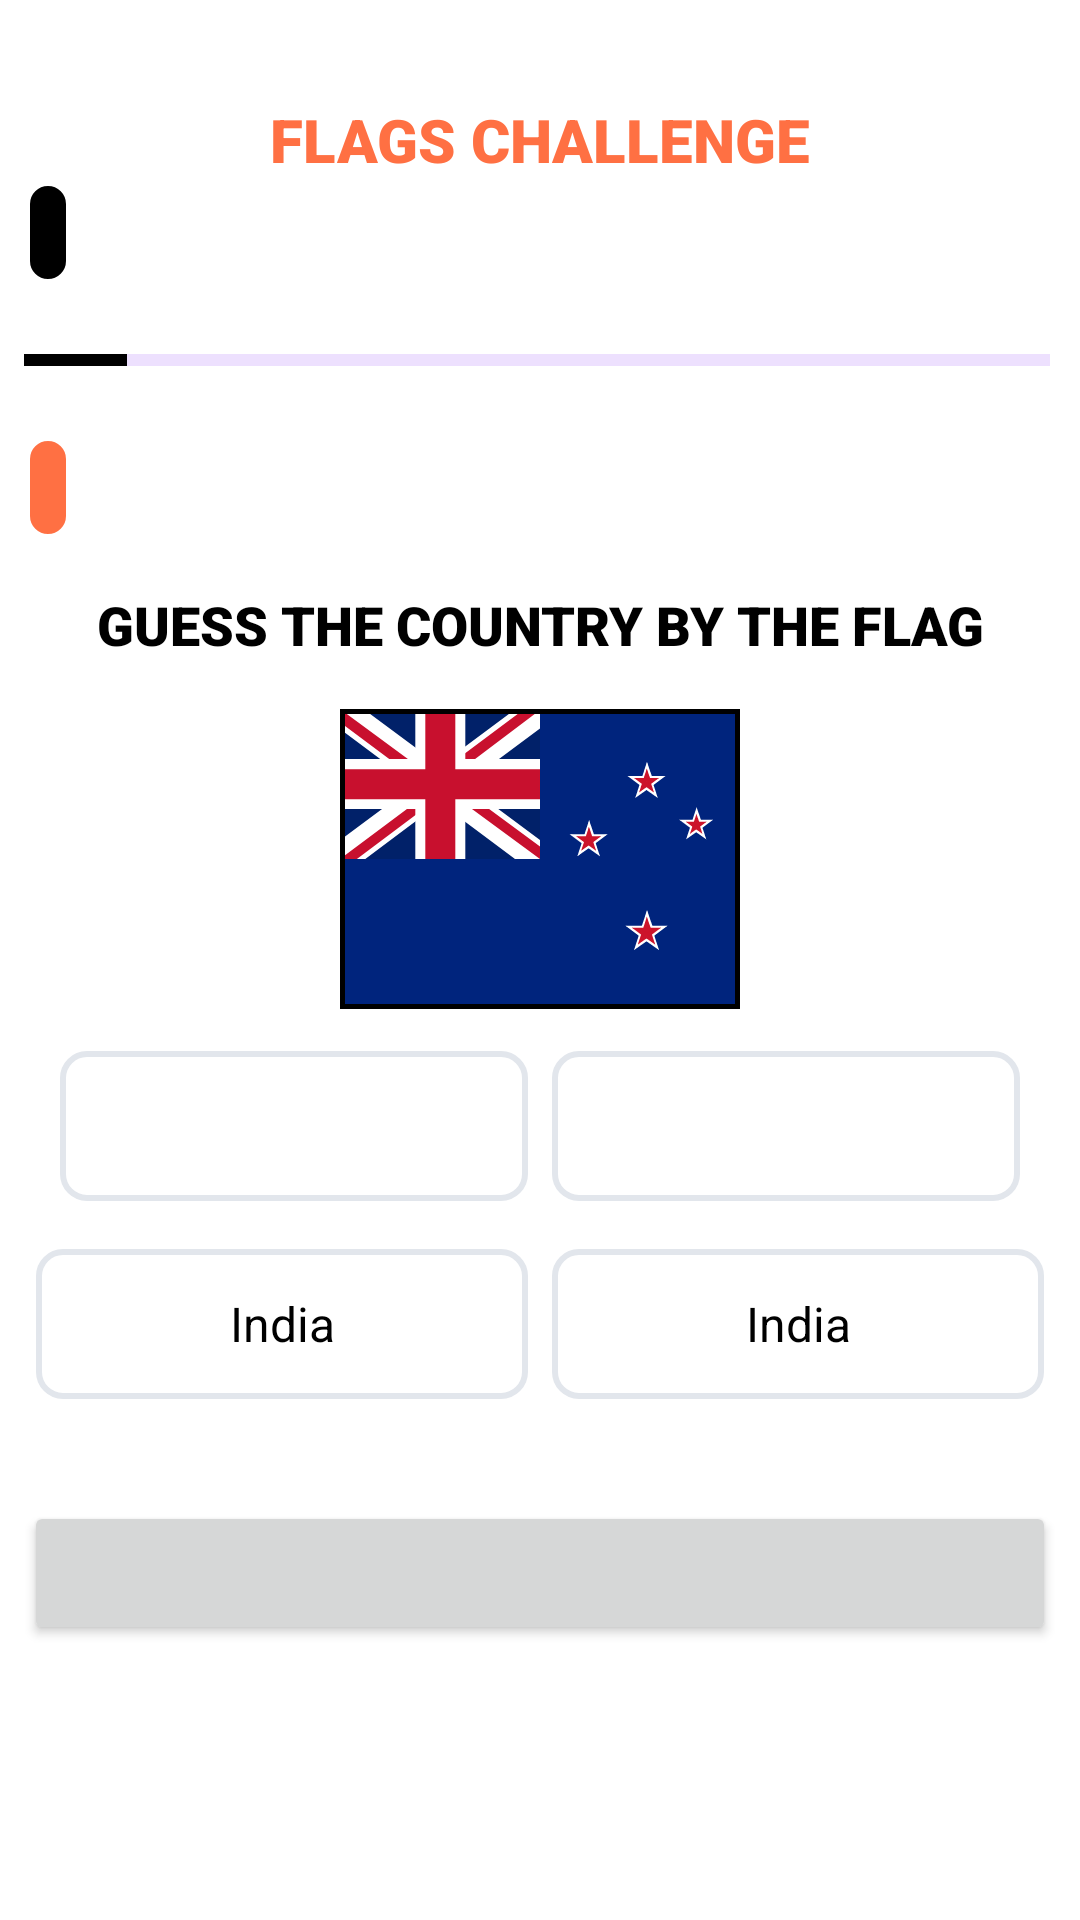

The Android layout XML behind this screen, and the referenced resources:
<!-- AndroidManifest.xml: application theme Theme.AppTheme -->
<!-- res/layout/activity_question.xml -->
<?xml version="1.0" encoding="utf-8"?>
<RelativeLayout xmlns:android="http://schemas.android.com/apk/res/android"
    xmlns:tools="http://schemas.android.com/tools"
    android:layout_width="match_parent"
    android:layout_height="match_parent"
    android:padding="8dp"
    tools:context=".ui.QuestionsActivity">


    <TextView
        android:layout_marginTop="25dp"
        android:id="@+id/headerflag"
        android:layout_width="match_parent"
        android:layout_height="wrap_content"
        android:text="@string/flag_challenge"
        android:textAlignment="center"
        android:textStyle="bold"
        android:textColor="@color/colorPrimary"
        android:textSize="20sp"
        android:fontFamily="sans-serif-black"
        />
    <TextView

        android:id="@+id/timerText"
        android:layout_width="wrap_content"
        android:layout_height="wrap_content"
        tools:text="00:30"
        android:textSize="14sp"
        android:layout_below="@+id/headerflag"
        android:textColor="#FFFFFF"
        android:background="@drawable/timer_background"
        android:padding="8dp"
        android:layout_alignParentStart="true"
        />
    <LinearLayout
        android:id="@+id/ltProgressBar"
        android:layout_width="match_parent"
        android:layout_height="wrap_content"
        android:layout_below="@+id/timerText"
        android:gravity="center_vertical"
        >
        <ProgressBar
            android:id="@+id/progressBar"
            android:layout_width="0dp"
            android:layout_height="wrap_content"
            android:layout_weight="1"
            android:min="0"
            android:max="10"
            android:minHeight="50dp"
            android:progress="1"
            android:indeterminate="false"
            android:layout_marginEnd="2dp"
            android:progressTint="@color/black"
            android:progressBackgroundTint="@color/purple_200"
            style="@style/Widget.AppCompat.ProgressBar.Horizontal"
            tools:targetApi="o" />

        <TextView
            android:id="@+id/tvProgress"
            android:layout_width="wrap_content"
            android:layout_height="wrap_content"
            tools:text="1/15"
            />
    </LinearLayout>

    <TextView
        android:id="@+id/questionNumber"
        android:layout_width="wrap_content"
        android:layout_height="wrap_content"
        tools:text="Question 2"
        android:textSize="14sp"
        android:background="@drawable/question_number_background"
        android:padding="8dp"
        android:textColor="@color/white"
        android:layout_below="@+id/ltProgressBar"
        android:layout_alignParentStart="true"
        />


    <LinearLayout
        android:layout_width="match_parent"
        android:layout_height="match_parent"
        android:layout_below="@+id/questionNumber"
        android:orientation="vertical"
      >
    <TextView
        android:layout_below="@+id/questionNumber"
        android:id="@+id/tvQuestion"
        android:layout_width="match_parent"
        android:layout_height="wrap_content"
        android:text="@string/guess_the_country_by_the_flag"
        android:textSize="18sp"
        android:textStyle="bold"
        android:textAllCaps="true"
        android:gravity="center"
        android:fontFamily="sans-serif-black"
        android:textColor="@android:color/black"
        android:layout_marginTop="16dp"/>

    <ImageView
        android:id="@+id/ivImage"
        android:layout_width="150dp"
        android:layout_height="100dp"
        android:layout_below="@+id/tvQuestion"
        android:layout_centerHorizontal="true"
        android:layout_marginTop="16dp"
        android:layout_gravity="center"
        android:src="@drawable/new_zealand__nz"/>


    <LinearLayout
        android:id="@+id/ltOptions"
        android:layout_width="match_parent"
        android:layout_height="wrap_content"
        android:layout_below="@+id/ivImage"
        android:orientation="vertical"
        android:gravity="center"
        android:layout_marginTop="2dp">
        <LinearLayout
            android:weightSum="2"
            android:layout_width="match_parent"
            android:layout_height="wrap_content"
            android:layout_below="@+id/ivImage"
            android:orientation="horizontal"
            android:layout_margin="8dp">

            <LinearLayout
                android:layout_weight="1"
                android:orientation="vertical"
                android:layout_width="0dp"
                android:layout_height="wrap_content"
                android:layout_margin="2dp">
                <TextView
                    android:id="@+id/optionOne"
                    style="@style/toggleButton"
                    tools:text="@string/CountryName"
                    android:layout_margin="2dp" />
                <TextView
                    android:id="@+id/optionOneResult"
                    android:layout_width="wrap_content"
                    android:layout_height="wrap_content"
                    android:textColor="@android:color/holo_green_dark"
                    android:text="@string/correct"
                    android:layout_gravity="center"
                    android:visibility="gone" />
            </LinearLayout>

            <LinearLayout
                android:layout_weight="1"
                android:orientation="vertical"
                android:layout_width="0dp"
                android:layout_height="wrap_content"
                android:layout_margin="2dp">
                <TextView
                    android:id="@+id/optionTwo"
                    style="@style/toggleButton"
                    tools:text="@string/CountryName"
                    android:layout_margin="2dp" />
                <TextView
                    android:id="@+id/optionTwoResult"
                    android:layout_width="wrap_content"
                    android:layout_height="wrap_content"
                    android:textColor="@android:color/holo_green_dark"
                    android:text="@string/correct"
                    android:visibility="gone"
                    android:layout_gravity="center"
                    />
            </LinearLayout>
        </LinearLayout>

        <LinearLayout
            android:layout_weight="2"
            android:layout_width="match_parent"
            android:layout_height="wrap_content"
            android:layout_below="@+id/ivImage"
            android:orientation="horizontal">

            <LinearLayout
                android:layout_weight="1"
                android:orientation="vertical"
                android:layout_width="0dp"
                android:layout_height="wrap_content"
                android:layout_margin="2dp">
                <TextView
                    android:id="@+id/optionThree"
                    style="@style/toggleButton"
                    android:text="@string/CountryName"
                    android:layout_margin="2dp" />
                <TextView
                    android:id="@+id/optionThreeResult"
                    android:layout_width="wrap_content"
                    android:layout_height="wrap_content"
                    android:textColor="@android:color/holo_green_dark"
                    android:layout_gravity="center"
                    android:visibility="gone" />
            </LinearLayout>

            <LinearLayout
                android:layout_weight="1"
                android:orientation="vertical"
                android:layout_width="0dp"
                android:layout_height="wrap_content"
                android:layout_margin="2dp">
                <TextView
                    android:id="@+id/optionFour"
                    style="@style/toggleButton"
                    android:layout_margin="2dp"
                    android:text="@string/CountryName"
                    />
                <TextView
                    android:id="@+id/optionFourResult"
                    android:layout_width="wrap_content"
                    android:layout_height="wrap_content"
                    android:textColor="@android:color/holo_green_dark"
                    android:visibility="gone"
                    android:layout_gravity="center"
                    />
            </LinearLayout>
        </LinearLayout>
    </LinearLayout>

    <Button
        android:id="@+id/btnSubmit"
        android:layout_width="match_parent"
        android:layout_height="wrap_content"
        tools:text="@string/submit"
        android:layout_below="@+id/ltOptions"
        android:layout_marginTop="30dp"
        android:textSize="18sp"
        android:paddingVertical="10dp" />
    </LinearLayout>
</RelativeLayout>
<!-- resources referenced by this layout -->
<resources>
  <color name="black">#FF000000</color>
  <color name="colorPrimary">#FF7043</color>
  <color name="purple_200">#FFBB86FC</color>
  <color name="white">#FFFFFFFF</color>
  <!-- drawable new_zealand__nz: vector/xml drawable (drawable, 11807 chars, omitted) -->
  <!-- drawable question_number_background (drawable) -->
  <?xml version="1.0" encoding="utf-8"?>
  <shape xmlns:android="http://schemas.android.com/apk/res/android">
      <solid android:color="@color/colorPrimary" />
      <corners android:radius="16dp" />
      <stroke
          android:width="2dp"
          android:color="#FFFFFF" />
  </shape>
  <!-- drawable timer_background (drawable) -->
  <?xml version="1.0" encoding="utf-8"?>
  <shape xmlns:android="http://schemas.android.com/apk/res/android">
      <solid android:color="#000000" /> 
      <corners android:radius="8dp" />   
      <stroke
          android:width="2dp"
          android:color="#FFFFFF" />     
  </shape>
  <string name="CountryName">India</string>
  <string name="correct">Correct</string>
  <string name="flag_challenge">FLAGS CHALLENGE</string>
  <string name="guess_the_country_by_the_flag">Guess the Country by the Flag</string>
  <string name="submit">Submit</string>
  <style name="toggleButton">
          <item name="android:layout_marginTop">10dp</item>
          <item name="android:layout_marginBottom">10dp</item>
          <item name="android:layout_width">match_parent</item>
          <item name="android:layout_height">50dp</item>
          <item name="android:gravity">center</item>
          <item name="android:padding">10dp</item>
          <item name="android:textColor">@color/black</item>
          <item name="android:textSize">16sp</item>
          <item name="android:background">@drawable/default_option_border_bg</item>
  
  
      </style>
  <style name="Theme.AppTheme" parent="Theme.MaterialComponents.Light.NoActionBar">
          <item name="colorPrimary">@color/colorPrimary</item>
          <item name="colorPrimaryVariant">@color/purple_700</item>
          <item name="colorOnPrimary">@color/white</item>
          <item name="colorSecondary">@color/teal_200</item>
          <item name="colorSecondaryVariant">@color/teal_700</item>
          <item name="colorOnSecondary">@color/black</item>
          <item name="android:statusBarColor" tools:targetApi="l">?attr/colorPrimaryVariant</item>
      </style>
  <!-- drawable default_option_border_bg (drawable) -->
  <shape xmlns:android="http://schemas.android.com/apk/res/android">
      <solid android:color="#ffffff" />
      <corners android:radius="8dp" />
      <stroke
          android:width="2dp"
          android:color="#E2E6EC" />
  </shape>
  <color name="purple_700">#FF3700B3</color>
  <color name="teal_200">#FF03DAC5</color>
  <color name="teal_700">#FF018786</color>
</resources>
